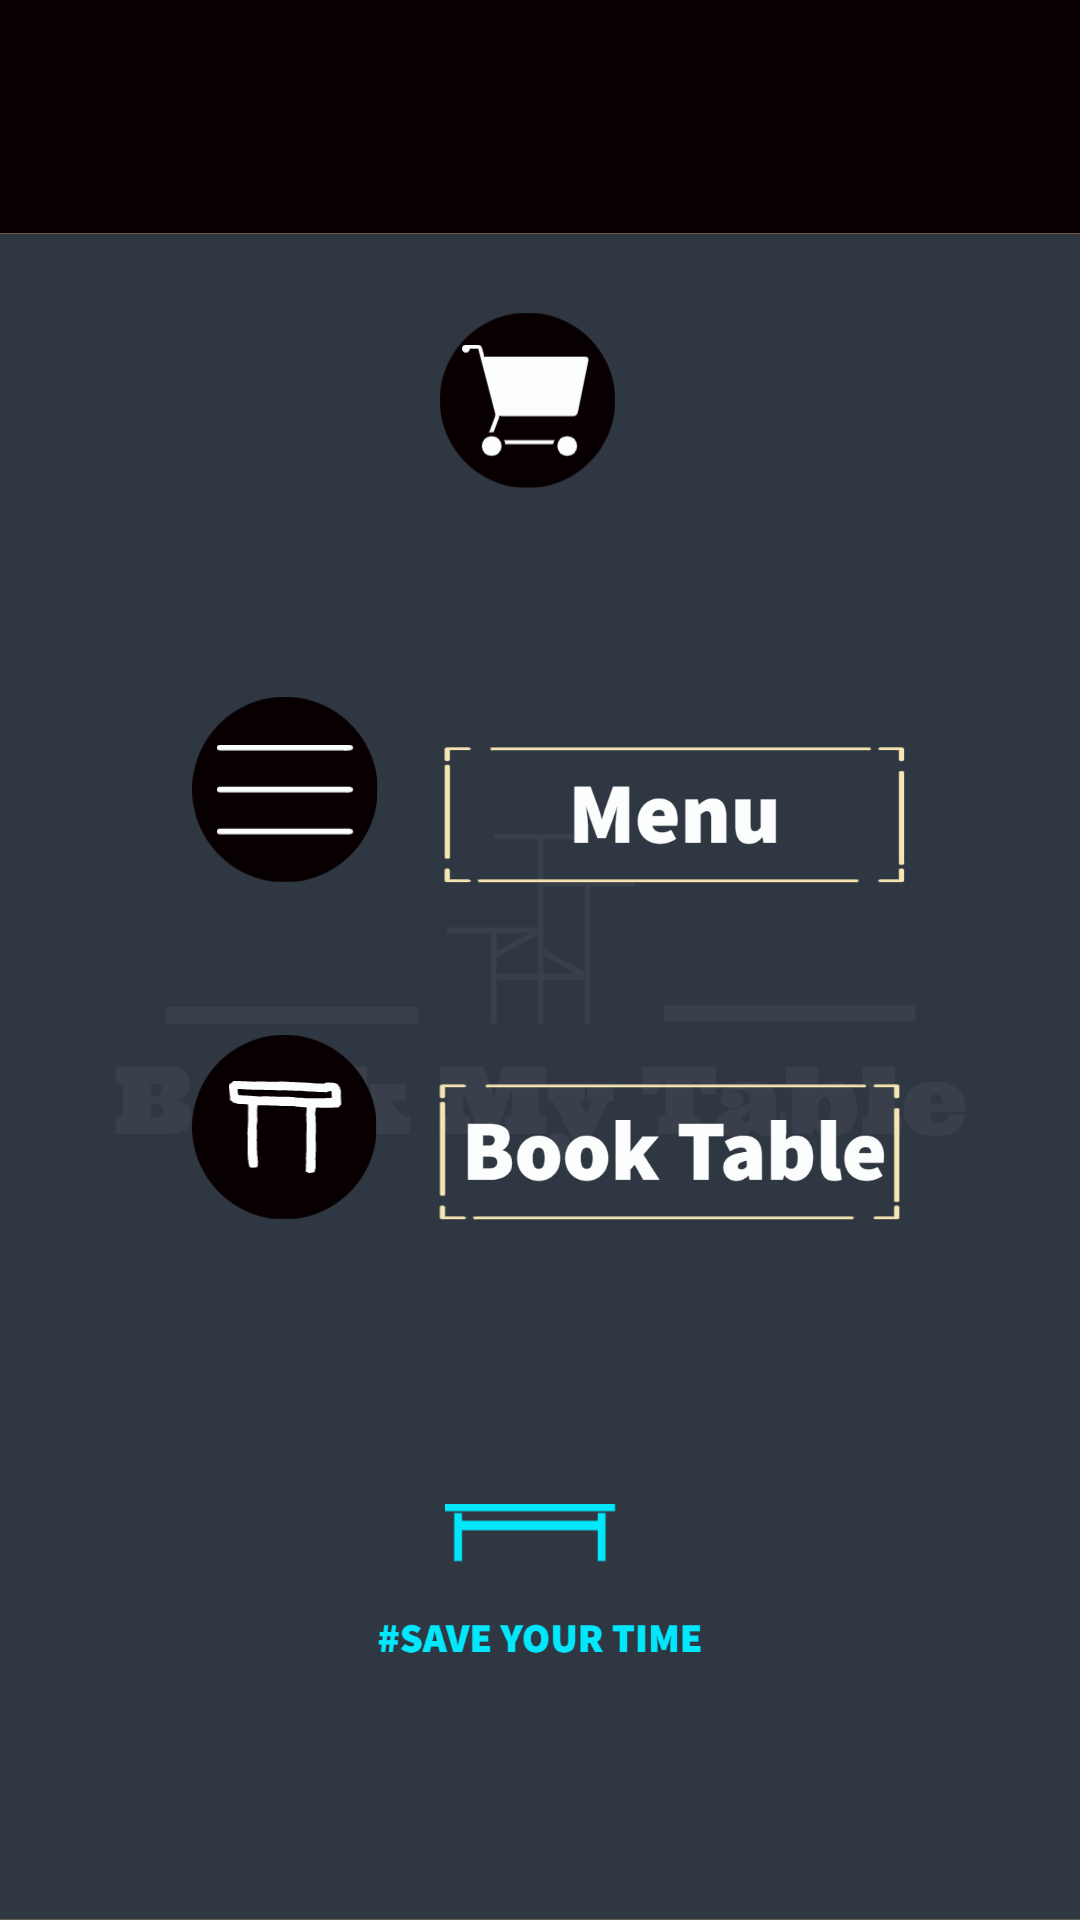

Layout XML and referenced resources for this Android screen:
<!-- AndroidManifest.xml: application theme Theme.HOTEL -->
<!-- res/layout/activity_hotel_details.xml -->
<?xml version="1.0" encoding="utf-8"?>
<androidx.constraintlayout.widget.ConstraintLayout xmlns:android="http://schemas.android.com/apk/res/android"
    xmlns:app="http://schemas.android.com/apk/res-auto"
    xmlns:tools="http://schemas.android.com/tools"
    android:layout_width="match_parent"
    android:layout_height="match_parent"
    android:background="@drawable/hotel_details"
    tools:context=".hotel_details">

    <Button
        android:id="@+id/buttonhd1"
        android:layout_width="56dp"
        android:layout_height="51dp"
        android:background="#00FFFFFF"
        android:backgroundTint="#00FFFFFF"
        app:layout_constraintBottom_toBottomOf="parent"
        app:layout_constraintEnd_toEndOf="parent"
        app:layout_constraintHorizontal_bias="0.233"
        app:layout_constraintStart_toStartOf="parent"
        app:layout_constraintTop_toTopOf="parent"
        app:layout_constraintVertical_bias="0.402" />

    <Button
        android:id="@+id/buttonhd2"
        android:layout_width="56dp"
        android:layout_height="45dp"
        android:background="#00FFFFFF"
        android:backgroundTint="#00FFFFFF"
        app:layout_constraintBottom_toBottomOf="parent"
        app:layout_constraintEnd_toEndOf="parent"
        app:layout_constraintHorizontal_bias="0.233"
        app:layout_constraintStart_toStartOf="parent"
        app:layout_constraintTop_toTopOf="parent"
        app:layout_constraintVertical_bias="0.59" />

    <Button
        android:id="@+id/buttonhd3"
        android:layout_width="62dp"
        android:layout_height="55dp"
        android:background="#00FFFFFF"
        android:backgroundTint="#00FFFFFF"
        app:layout_constraintBottom_toBottomOf="parent"
        app:layout_constraintEnd_toEndOf="parent"
        app:layout_constraintHorizontal_bias="0.498"
        app:layout_constraintStart_toStartOf="parent"
        app:layout_constraintTop_toTopOf="parent"
        app:layout_constraintVertical_bias="0.186" />
</androidx.constraintlayout.widget.ConstraintLayout>
<!-- resources referenced by this layout -->
<resources>
  <!-- drawable hotel_details: jpg bitmap (drawable, 167665 bytes) -->
  <style name="Theme.HOTEL" parent="Theme.MaterialComponents.DayNight.DarkActionBar">
          
          <item name="colorPrimary">@color/purple_500</item>
          <item name="colorPrimaryVariant">@color/purple_700</item>
          <item name="colorOnPrimary">@color/white</item>
          
          <item name="colorSecondary">@color/teal_200</item>
          <item name="colorSecondaryVariant">@color/teal_700</item>
          <item name="colorOnSecondary">@color/black</item>
          
          <item name="android:statusBarColor" tools:targetApi="l">?attr/colorPrimaryVariant</item>
          
      </style>
  <!-- not gathered from this repository: default colours our renderer supplied (Android Studio template values) -->
  <color name="purple_500">#FF6200EE</color>
  <color name="purple_700">#FF3700B3</color>
  <color name="teal_200">#FF03DAC5</color>
  <color name="teal_700">#FF018786</color>
  <color name="black">#FF000000</color>
  <color name="white">#FFFFFFFF</color>
</resources>
